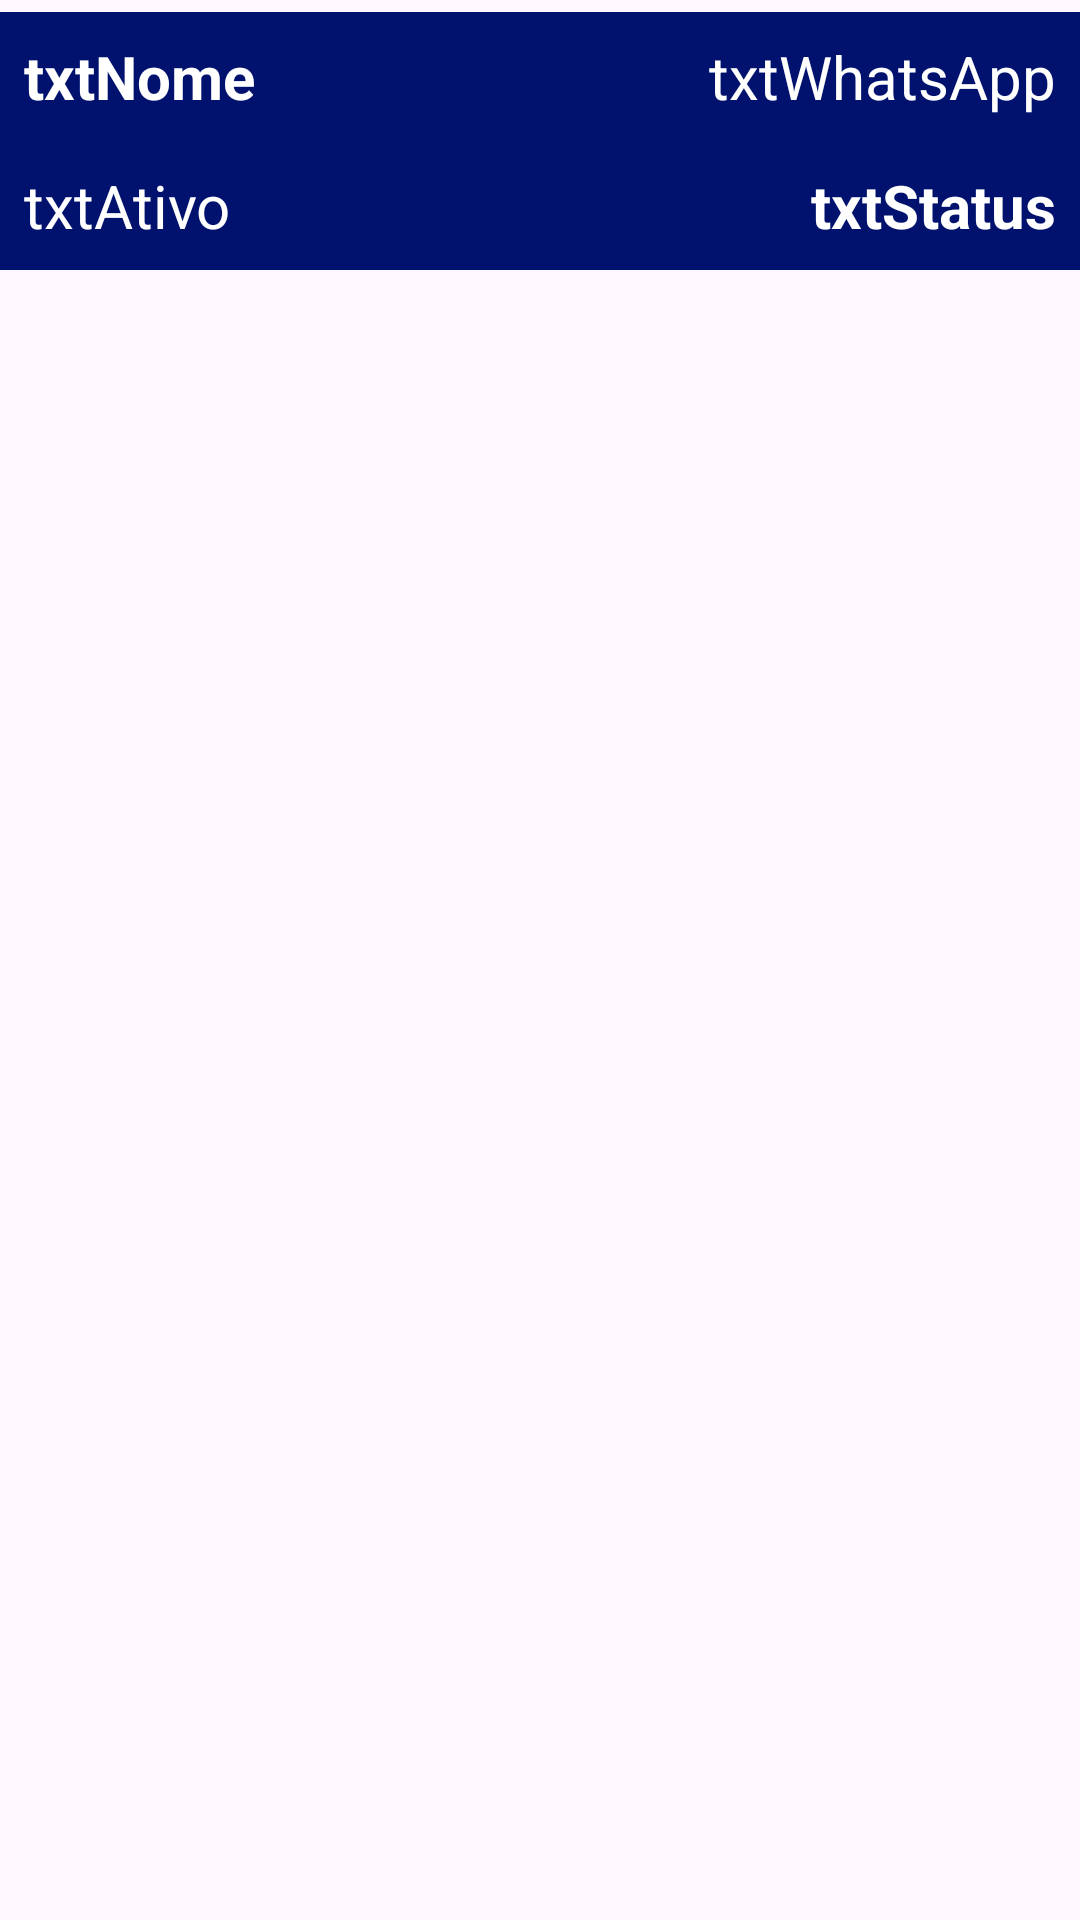

The Android layout XML behind this screen, and the referenced resources:
<!-- AndroidManifest.xml: application theme Theme.Barulho -->
<!-- res/layout/jogador_item.xml -->
<?xml version="1.0" encoding="utf-8"?>
<androidx.constraintlayout.widget.ConstraintLayout xmlns:android="http://schemas.android.com/apk/res/android"
    xmlns:app="http://schemas.android.com/apk/res-auto"
    xmlns:tools="http://schemas.android.com/tools"
    android:layout_width="match_parent"
    android:layout_height="match_parent">

    <androidx.constraintlayout.widget.ConstraintLayout
        android:id="@+id/fundo"
        android:layout_width="match_parent"
        android:layout_height="wrap_content"
        android:layout_marginTop="4dp"
        android:background="@color/secundary"
        app:layout_constraintEnd_toEndOf="parent"
        app:layout_constraintStart_toStartOf="parent"
        app:layout_constraintTop_toTopOf="parent">

        <TextView
            android:id="@+id/txtNome"
            android:layout_width="0dp"
            android:layout_height="wrap_content"
            android:layout_marginStart="8dp"
            android:layout_marginTop="8dp"
            android:layout_marginEnd="16dp"
            android:text="txtNome"
            android:textColor="@color/white"
            android:textSize="20sp"
            android:textStyle="bold"
            app:layout_constraintEnd_toStartOf="@+id/txtWhatsApp"
            app:layout_constraintStart_toStartOf="parent"
            app:layout_constraintTop_toTopOf="parent" />

        <TextView
            android:id="@+id/txtWhatsApp"
            android:layout_width="wrap_content"
            android:layout_height="wrap_content"
            android:layout_marginTop="8dp"
            android:layout_marginEnd="8dp"
            android:text="txtWhatsApp"
            android:textColor="@color/white"
            android:textSize="20sp"
            app:layout_constraintEnd_toEndOf="parent"
            app:layout_constraintTop_toTopOf="parent" />

        <TextView
            android:id="@+id/txtAtivo"
            android:layout_width="0dp"
            android:layout_height="wrap_content"
            android:layout_marginStart="8dp"
            android:layout_marginTop="16dp"
            android:layout_marginEnd="16dp"
            android:layout_marginBottom="8dp"
            android:text="txtAtivo"
            android:textColor="@color/white"
            android:textSize="20sp"
            app:layout_constraintBottom_toBottomOf="parent"
            app:layout_constraintEnd_toStartOf="@+id/txtStatus"
            app:layout_constraintStart_toStartOf="parent"
            app:layout_constraintTop_toBottomOf="@+id/txtNome" />

        <TextView
            android:id="@+id/txtStatus"
            android:layout_width="wrap_content"
            android:layout_height="wrap_content"
            android:layout_marginTop="16dp"
            android:layout_marginEnd="8dp"
            android:layout_marginBottom="8dp"
            android:text="txtStatus"
            android:textColor="@color/white"
            android:textSize="20sp"
            android:textStyle="bold"
            app:layout_constraintBottom_toBottomOf="parent"
            app:layout_constraintEnd_toEndOf="parent"
            app:layout_constraintTop_toBottomOf="@+id/txtWhatsApp" />
    </androidx.constraintlayout.widget.ConstraintLayout>

</androidx.constraintlayout.widget.ConstraintLayout>
<!-- resources referenced by this layout -->
<resources>
  <color name="secundary">#FF00126D</color>
  <color name="white">#FFFFFFFF</color>
  <style name="Theme.Barulho" parent="Base.Theme.Barulho" />
  <style name="Base.Theme.Barulho" parent="Theme.Material3.DayNight.NoActionBar">
          
          
      </style>
</resources>
